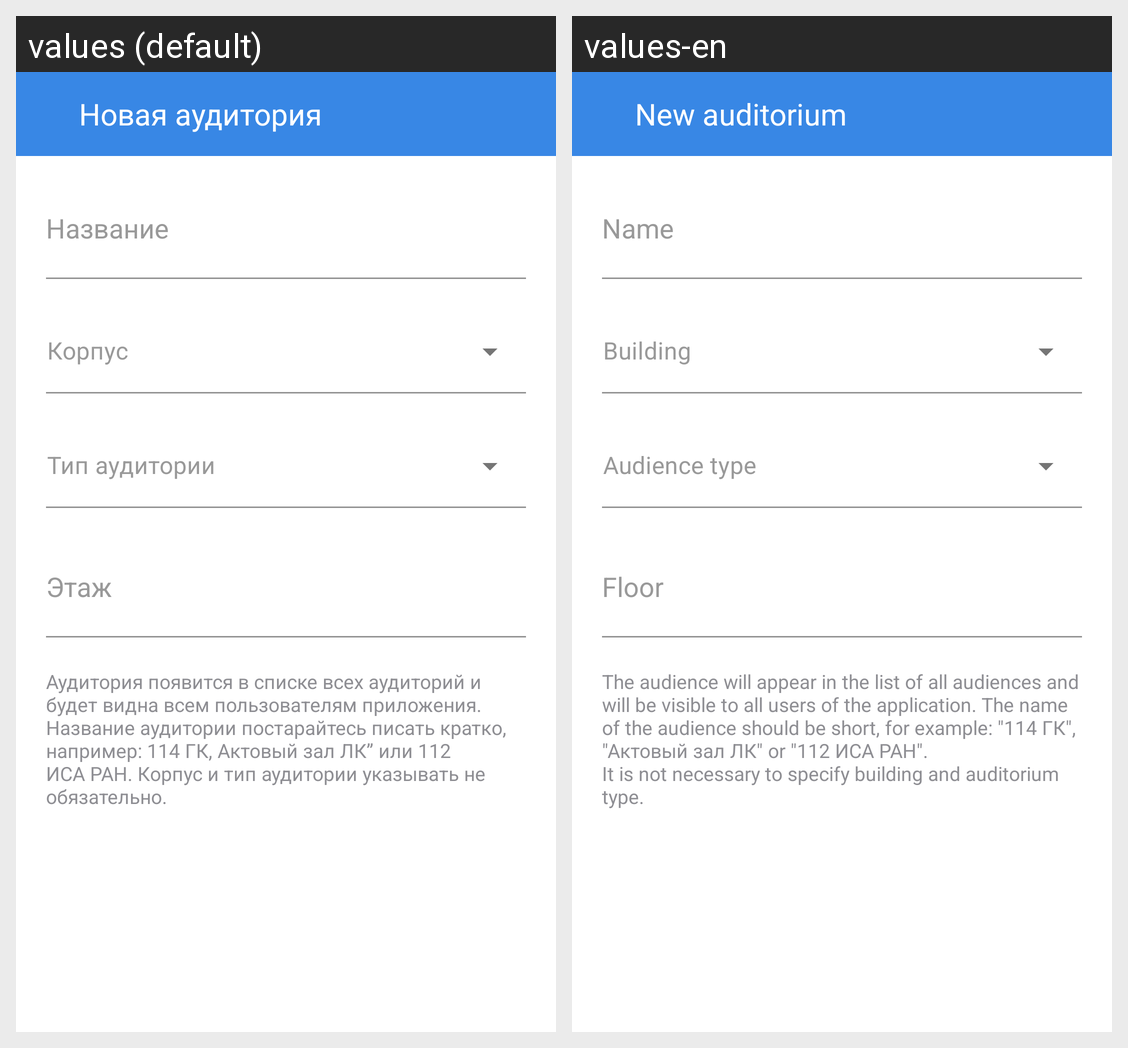

Translations of the strings shown on this Android screen, per locale in the grid:
Android screen res/layout/fragment_add_auditory.xml rendered under 2 locales, left to right: values (default), values-en. Device: Nexus 5 (rendered at 1080×1920; each locale shown at half size, 540×960, under a caption strip naming it); theme Theme.MIPT.
Strings drawn on this screen, with the default value and each locale's value (text and hints the layout hard-codes, and strings that could not be matched under every locale, appear in the picture but are not listed):

new_auditory
  values: Новая аудитория
  values-en: New auditorium

new_auditory_name
  values: Название
  values-en: Name

new_auditory_building
  values: Корпус
  values-en: Building

new_auditory_type
  values: Тип аудитории
  values-en: Audience type

new_auditory_floor
  values: Этаж
  values-en: Floor

new_auditory_description
  values: Аудитория появится в списке всех аудиторий и будет видна всем пользователям приложения. Название аудитории постарайтесь писать кратко, например: 114 ГК, Актовый зал ЛК” или 112 ИСА РАН. Корпус и тип аудитории указывать не обязательно.
  values-en: The audience will appear in the list of all audiences and will be visible to all users of the application. The name of the audience should be short, for example: "114 ГК", "Актовый зал ЛК" or "112 ИСА РАН".
      It is not necessary to specify building and auditorium type.
